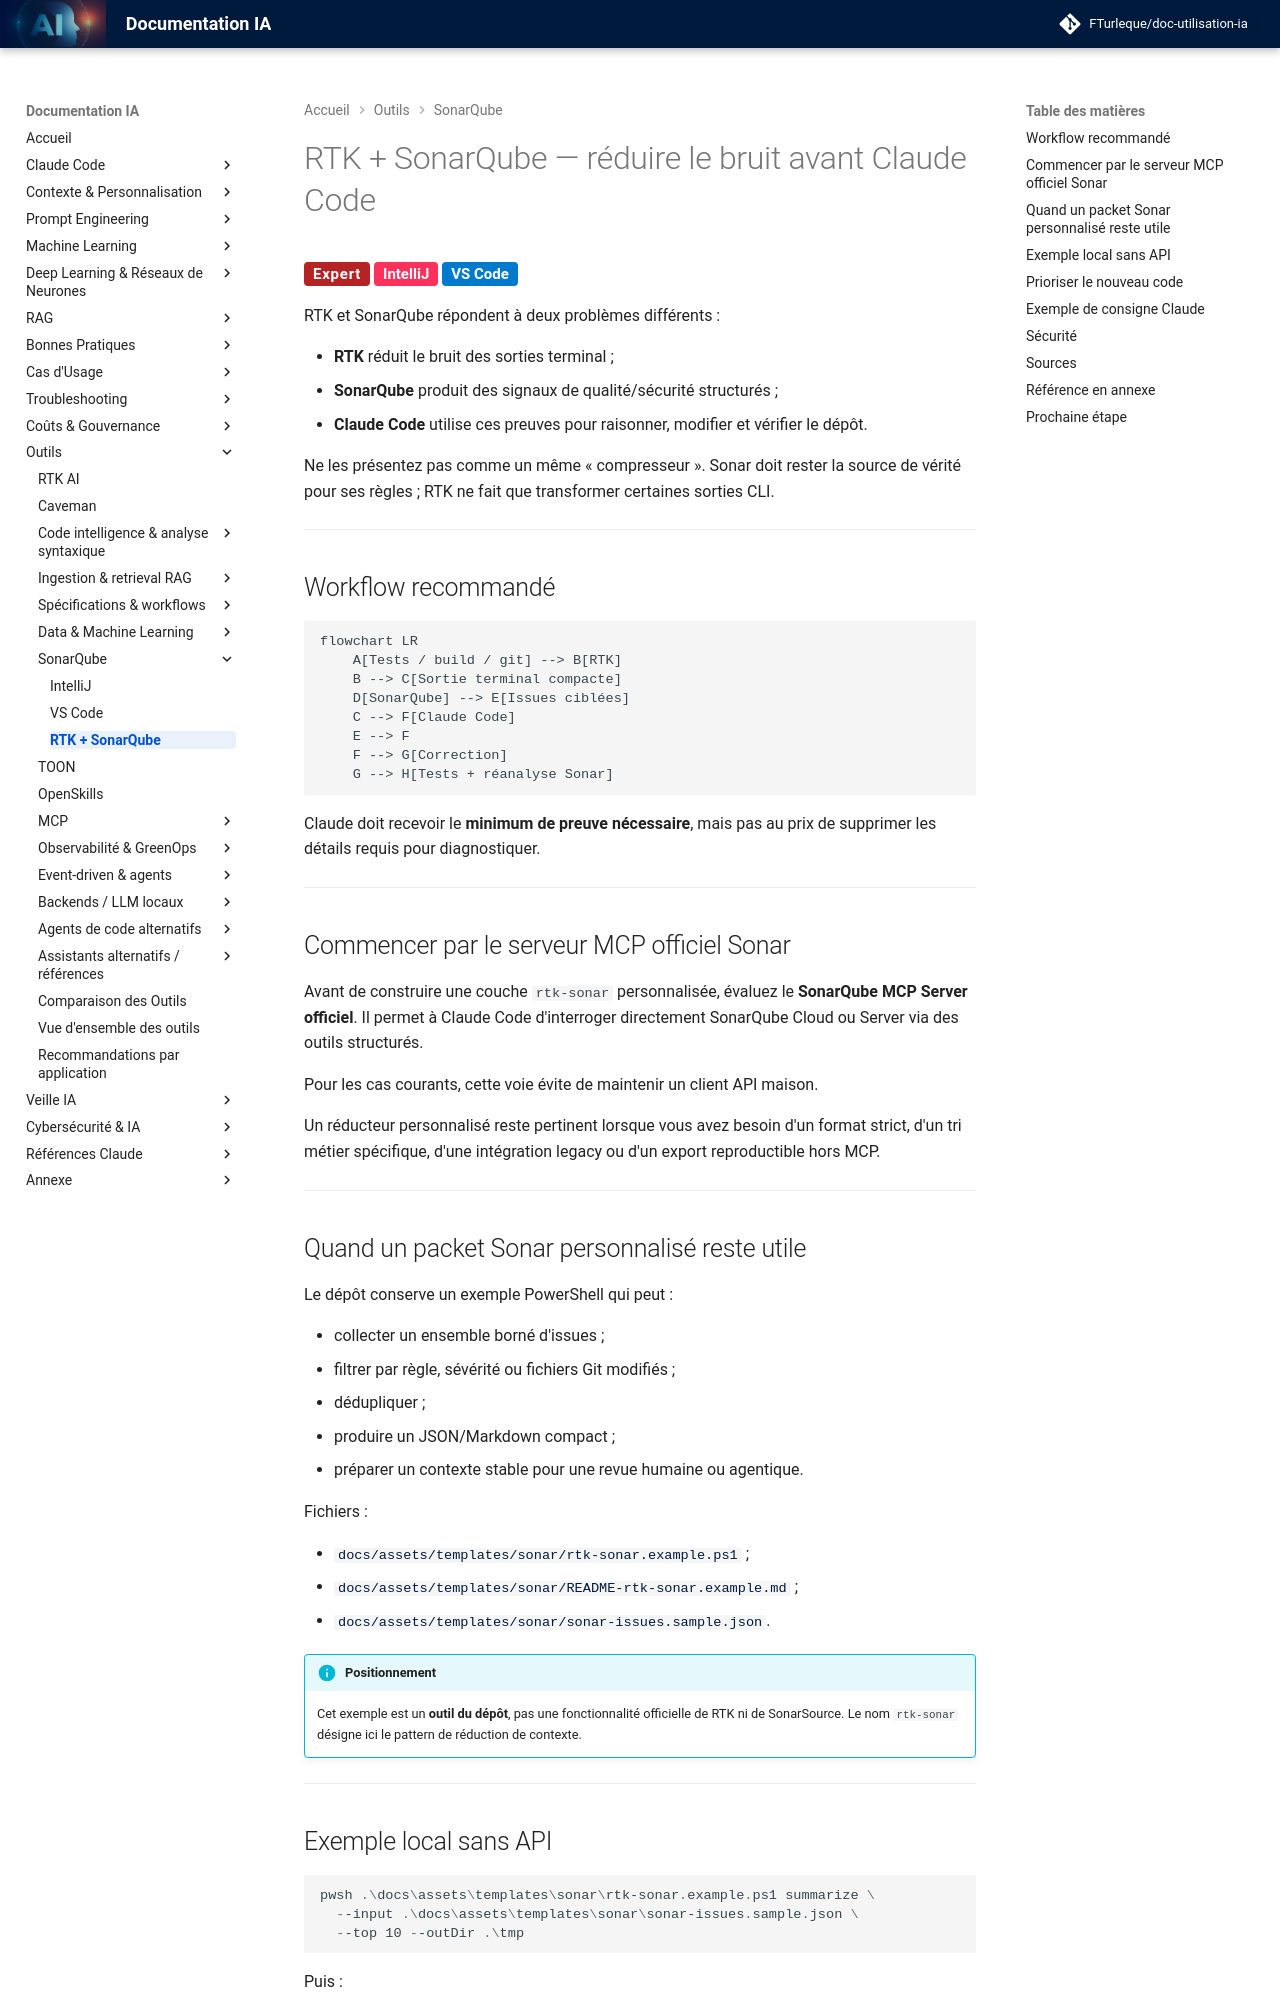

repository: FTurleque/doc-utilisation-ia · page: chapitre-13-outils-economies/rtk-sonar/index.html · generator: mkdocs

# RTK + SonarQube — réduire le bruit avant Claude Code

<span class="badge-expert">Expert</span> <span class="badge-intellij">IntelliJ</span> <span class="badge-vscode">VS Code</span>

RTK et SonarQube répondent à deux problèmes différents :

- **RTK** réduit le bruit des sorties terminal ;
- **SonarQube** produit des signaux de qualité/sécurité structurés ;
- **Claude Code** utilise ces preuves pour raisonner, modifier et vérifier le dépôt.

Ne les présentez pas comme un même « compresseur ». Sonar doit rester la source de vérité pour ses règles ; RTK ne fait que transformer certaines sorties CLI.

---

## Workflow recommandé

```mermaid
flowchart LR
    A[Tests / build / git] --> B[RTK]
    B --> C[Sortie terminal compacte]
    D[SonarQube] --> E[Issues ciblées]
    C --> F[Claude Code]
    E --> F
    F --> G[Correction]
    G --> H[Tests + réanalyse Sonar]
```

Claude doit recevoir le **minimum de preuve nécessaire**, mais pas au prix de supprimer les détails requis pour diagnostiquer.

---

## Commencer par le serveur MCP officiel Sonar

Avant de construire une couche `rtk-sonar` personnalisée, évaluez le **SonarQube MCP Server officiel**. Il permet à Claude Code d'interroger directement SonarQube Cloud ou Server via des outils structurés.

Pour les cas courants, cette voie évite de maintenir un client API maison.

Un réducteur personnalisé reste pertinent lorsque vous avez besoin d'un format strict, d'un tri métier spécifique, d'une intégration legacy ou d'un export reproductible hors MCP.

---

## Quand un packet Sonar personnalisé reste utile

Le dépôt conserve un exemple PowerShell qui peut :

- collecter un ensemble borné d'issues ;
- filtrer par règle, sévérité ou fichiers Git modifiés ;
- dédupliquer ;
- produire un JSON/Markdown compact ;
- préparer un contexte stable pour une revue humaine ou agentique.

Fichiers :

- [`docs/assets/templates/sonar/rtk-sonar.example.ps1`](../assets/templates/sonar/rtk-sonar.example.ps1) ;
- [`docs/assets/templates/sonar/README-rtk-sonar.example.md`](../assets/templates/sonar/README-rtk-sonar.example.md) ;
- [`docs/assets/templates/sonar/sonar-issues.sample.json`](../assets/templates/sonar/sonar-issues.sample.json).

!!! info "Positionnement"
    Cet exemple est un **outil du dépôt**, pas une fonctionnalité officielle de RTK ni de SonarSource. Le nom `rtk-sonar` désigne ici le pattern de réduction de contexte.

---
